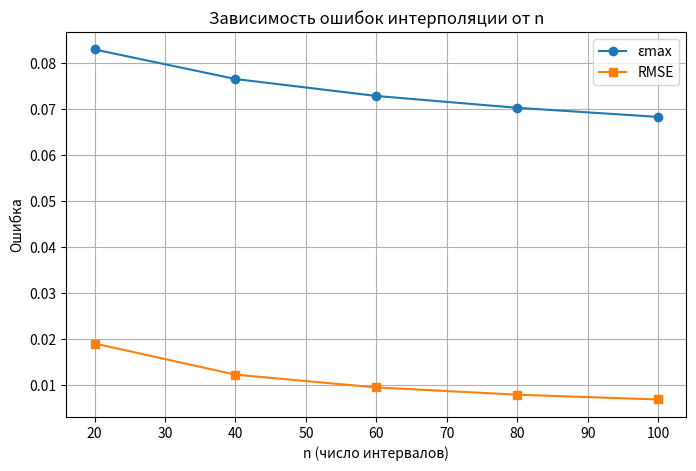

This chart was generated by the following Python code:
import numpy as np
import matplotlib.pyplot as plt

# --- 1. Функция по твоему варианту ---
def y_func(x, a, b, k, m):
    return (a + b * x**(1/m))**(-k)

# --- 2. Таблица конечных разностей ---
def forward_differences(y_nodes):
    diffs = [y_nodes]
    while len(diffs[-1]) > 1:
        diffs.append(np.diff(diffs[-1]))
    return diffs

# --- 3. Интерполяция Ньютона 2-го порядка в полуцелых точках ---
def newton_second_order(x_nodes, y_nodes):
    h = x_nodes[1] - x_nodes[0]
    diffs = forward_differences(y_nodes)
    delta1 = diffs[1]
    delta2 = diffs[2]

    xs_mid = []
    P_vals = []
    for i in range(len(y_nodes) - 2):  # используем i, i+1, i+2
        x_mid = x_nodes[i] + h/2
        s = (x_mid - x_nodes[i]) / h  # = 0.5
        P = y_nodes[i] + s*delta1[i] + (s*(s-1)/2)*delta2[i]
        xs_mid.append(x_mid)
        P_vals.append(P)
    return np.array(xs_mid), np.array(P_vals)

# --- 4. Подсчёт ошибок ---
def interpolation_errors(a, b, k, m, n):
    # строим узлы
    x_nodes = np.linspace(0, 1, n+1)
    y_nodes = y_func(x_nodes, a, b, k, m)

    # интерполяция
    xs_mid, P_vals = newton_second_order(x_nodes, y_nodes)
    y_true = y_func(xs_mid, a, b, k, m)

    # ошибки
    errors = np.abs(P_vals - y_true)
    emax = np.max(errors)
    mse = np.mean(errors**2)
    rmse = np.sqrt(mse)

    return emax, mse, rmse, xs_mid, P_vals, y_true, errors

# --- 5. Основная программа ---
if __name__ == "__main__":
    # параметры варианта (можешь менять)
    a, b, k, m = 2, 4, 1, 5
    n_values = [20, 40, 60, 80, 100]

    results = []
    for n in n_values:
        emax, mse, rmse, xs_mid, P_vals, y_true, errors = interpolation_errors(a, b, k, m, n)
        results.append((n, emax, mse, rmse))
        print(f"n={n}: emax={emax:.2e}, mse={mse:.2e}, rmse={rmse:.2e}")

    # график зависимости ошибок от n
    ns = [r[0] for r in results]
    emaxs = [r[1] for r in results]
    rmses = [r[3] for r in results]

    plt.figure(figsize=(8,5))
    plt.plot(ns, emaxs, 'o-', label="εmax")
    plt.plot(ns, rmses, 's-', label="RMSE")
    plt.xlabel("n (число интервалов)")
    plt.ylabel("Ошибка")
    plt.title("Зависимость ошибок интерполяции от n")
    plt.legend()
    plt.grid(True)
    plt.savefig("grafik.png", dpi=500, bbox_inches="tight")
